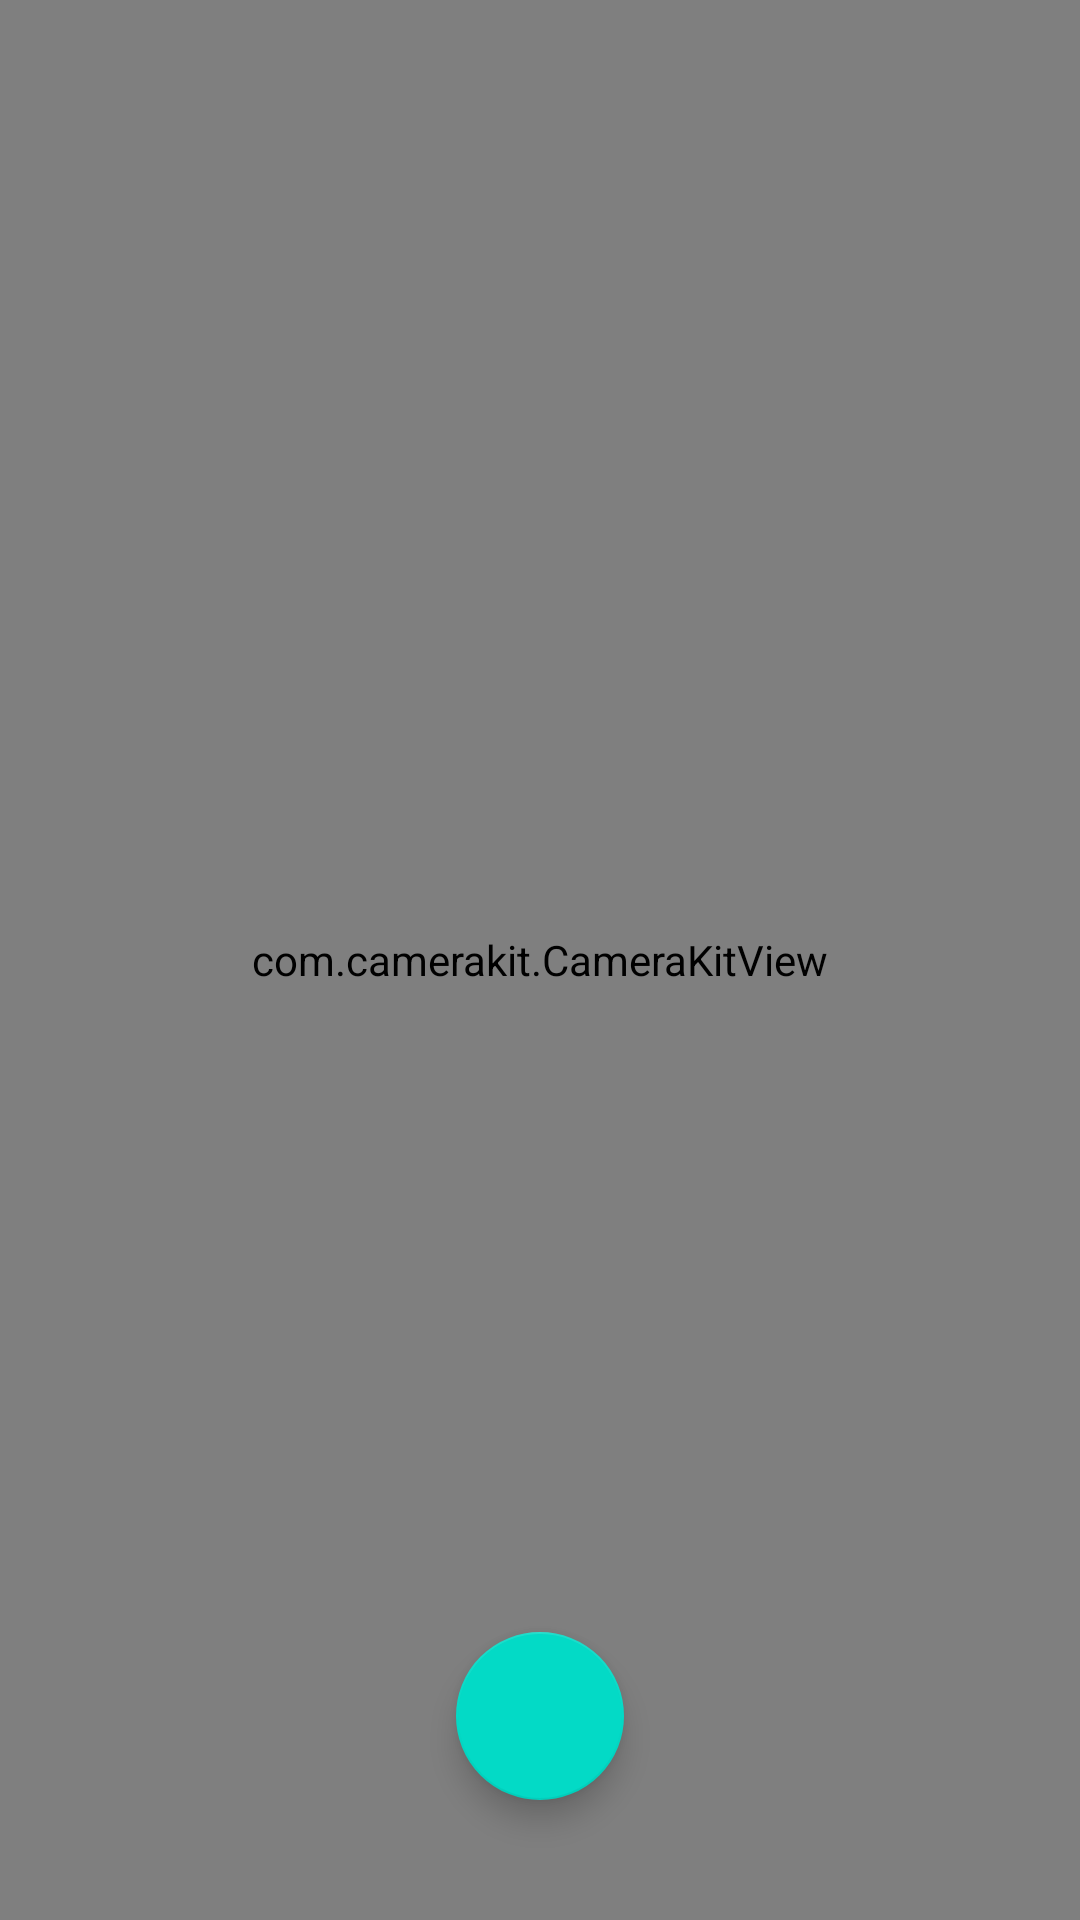

Reconstruct the res/layout file that produces this screen, plus the resources it refers to.
<!-- AndroidManifest.xml: application theme Theme.MaterialComponents.Light.NoActionBar -->
<!-- res/layout/activity_camera.xml -->
<?xml version="1.0" encoding="utf-8"?>
<FrameLayout
    xmlns:android="http://schemas.android.com/apk/res/android"
    xmlns:app="http://schemas.android.com/apk/res-auto"
    xmlns:tools="http://schemas.android.com/tools"
    android:layout_width="match_parent"
    android:layout_height="match_parent"
    tools:context=".CameraActivity">

    <com.camerakit.CameraKitView
        android:id="@+id/camera"
        android:layout_width="match_parent"
        android:layout_height="match_parent"
        android:adjustViewBounds="true"
        android:keepScreenOn="true"
        app:camera_flash="auto"
        app:camera_facing="back"
        app:camera_focus="continuous"
        app:camera_permissions="camera"
        tools:ignore="MissingConstraints" />

    <com.google.android.material.floatingactionbutton.FloatingActionButton
        android:id="@+id/photoButton"
        android:layout_width="wrap_content"
        android:layout_height="wrap_content"
        android:layout_gravity="center_horizontal|bottom"
        android:layout_marginBottom="40dp"
        />

</FrameLayout>
<!-- resources referenced by this layout -->
<resources>

</resources>
